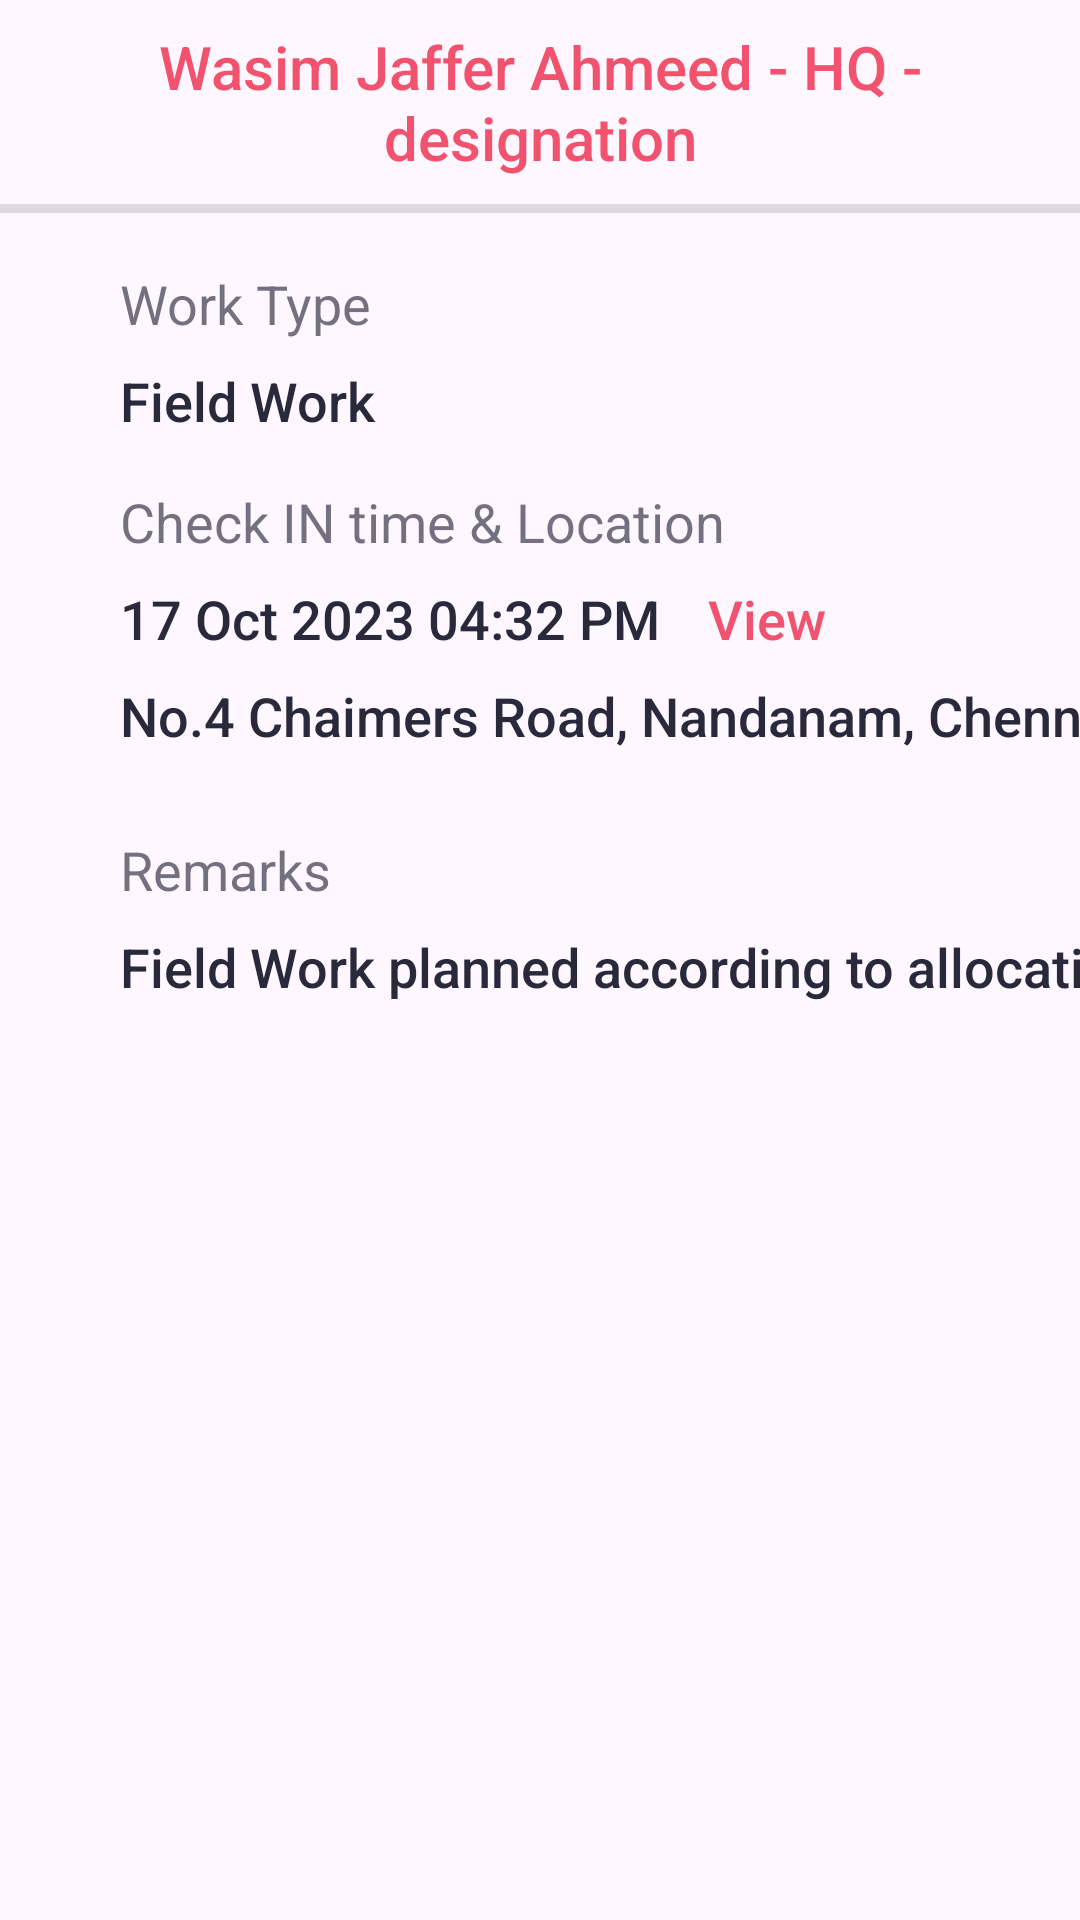

Layout XML and referenced resources for this Android screen:
<!-- AndroidManifest.xml: application theme Theme.AndroidPharmaApp -->
<!-- res/layout/reports_details_list.xml -->
<?xml version="1.0" encoding="utf-8"?>
<androidx.constraintlayout.widget.ConstraintLayout
    xmlns:android="http://schemas.android.com/apk/res/android"
    xmlns:app="http://schemas.android.com/apk/res-auto"
    android:layout_width="match_parent"
    android:layout_height="match_parent">


    <TextView
        android:id="@+id/textView"
        android:layout_width="match_parent"
        android:layout_height="68dp"
        app:layout_constraintEnd_toEndOf="parent"
        app:layout_constraintStart_toStartOf="parent"
        android:text="@string/wasim_jaffer_ahmeed_hq_designation"
        android:gravity="center"
        app:layout_constraintTop_toTopOf="parent"
        android:textColor="#F1536E"
        android:textSize="20sp"
        android:fontFamily="sans-serif-medium"/>


    <View
        android:id="@+id/view"
        android:layout_width="match_parent"
        android:layout_height="3dp"
        android:background="#26282A3C"
        app:layout_constraintTop_toBottomOf="@+id/textView" />


    <LinearLayout
        android:id="@+id/day_and_search"
        android:layout_width="match_parent"
        android:layout_height="379dp"
        android:layout_marginTop="5dp"
        android:orientation="horizontal"
        app:layout_constraintTop_toBottomOf="@+id/textView">


        <LinearLayout
            android:layout_width="517dp"
            android:layout_height="match_parent"
            android:orientation="vertical">


            <TextView
                android:layout_width="match_parent"
                android:layout_height="wrap_content"
                android:layout_marginTop="16dp"
                android:text="@string/work_type"
                android:layout_marginStart="40dp"
                android:textSize="18sp"
                android:textColor="#A6282A3C"
                android:fontFamily="sans-serif"/>

            <TextView
                android:layout_width="match_parent"
                android:layout_height="wrap_content"
                android:layout_marginTop="8dp"
                android:text="@string/field_work"
                android:layout_marginStart="40dp"
                android:textSize="18sp"
                android:textColor="#282A3C"
                android:fontFamily="sans-serif-medium"/>

            <TextView
                android:layout_width="match_parent"
                android:layout_height="wrap_content"
                android:layout_marginTop="16dp"
                android:layout_marginStart="40dp"
                android:text="@string/check_in_time_and_location"
                android:textSize="18sp"
                android:textColor="#A6282A3C"
                android:fontFamily="sans-serif"/>

            <LinearLayout
                android:layout_width="wrap_content"
                android:layout_height="wrap_content"
                android:layout_marginTop="8dp"
                android:layout_marginStart="40dp"
                android:orientation="horizontal"
                >
            <TextView
                android:layout_width="wrap_content"
                android:layout_height="wrap_content"
                android:text="@string/_17_oct_2023_04_32_pm"
                android:textSize="18sp"
                android:textColor="#282A3C"
                android:fontFamily="sans-serif-medium" />

                <TextView
                    android:layout_width="wrap_content"
                    android:layout_height="wrap_content"
                    android:layout_marginStart="16dp"
                    android:text="@string/view"
                    android:textSize="18sp"
                    android:textColor="#F1536E"
                    android:fontFamily="sans-serif-medium"
                    android:drawablePadding="8dp"
                    app:drawableStartCompat="@drawable/marker__1__2" />

            </LinearLayout>

            <TextView
                android:layout_width="match_parent"
                android:layout_height="wrap_content"
                android:layout_marginTop="8dp"
                android:layout_marginStart="40dp"
                android:text="@string/no_4_chaimers_road_nandanam_chennai"
                android:textSize="18sp"
                android:textColor="#282A3C"
                android:fontFamily="sans-serif-medium"/>




            <TextView
                android:layout_width="match_parent"
                android:layout_height="wrap_content"
                android:layout_marginTop="27dp"
                android:layout_marginStart="40dp"
                android:text="@string/remarks"
                android:textSize="18sp"
                android:textColor="#A6282A3C"
                android:fontFamily="sans-serif"/>


            <TextView
                android:layout_width="match_parent"
                android:layout_height="wrap_content"
                android:layout_marginTop="8dp"
                android:layout_marginStart="40dp"
                android:text="@string/field_work_planned_according_to_allocation"
                android:textSize="18sp"
                android:textColor="#282A3C"
                android:fontFamily="sans-serif-medium"/>

        </LinearLayout>


        <LinearLayout
            android:layout_width="517dp"
            android:layout_height="match_parent"
            android:orientation="vertical">


            <TextView
                android:layout_width="match_parent"
                android:layout_height="wrap_content"
                android:layout_marginTop="16dp"
                android:text="@string/submitted_date"
                android:layout_marginStart="40dp"
                android:textSize="18sp"
                android:textColor="#A6282A3C"
                android:fontFamily="sans-serif"/>

            <TextView
                android:layout_width="match_parent"
                android:layout_height="wrap_content"
                android:layout_marginTop="8dp"
                android:text="@string/_20_oct_2023"
                android:layout_marginStart="40dp"
                android:textSize="18sp"
                android:textColor="#282A3C"
                android:fontFamily="sans-serif-medium"/>

            <TextView
                android:layout_width="match_parent"
                android:layout_height="wrap_content"
                android:layout_marginTop="16dp"
                android:layout_marginStart="40dp"
                android:text="@string/check_out_time_amp_location"
                android:textSize="18sp"
                android:textColor="#A6282A3C"
                android:fontFamily="sans-serif"/>

            <LinearLayout
                android:layout_width="wrap_content"
                android:layout_height="wrap_content"
                android:layout_marginTop="8dp"
                android:layout_marginStart="40dp"
                android:orientation="horizontal">
                <TextView
                    android:layout_width="wrap_content"
                    android:layout_height="wrap_content"
                    android:text="@string/_17_oct_2023_04_32_pm"
                    android:textSize="18sp"
                    android:textColor="#282A3C"
                    android:fontFamily="sans-serif-medium" />

                <TextView
                    android:layout_width="wrap_content"
                    android:layout_height="wrap_content"
                    android:layout_marginStart="16dp"
                    android:text="@string/view"
                    android:textSize="18sp"
                    android:textColor="#F1536E"
                    android:fontFamily="sans-serif-medium"
                    android:drawablePadding="8dp"
                    app:drawableStartCompat="@drawable/marker__1__2" />



            </LinearLayout>

            <TextView
                android:layout_width="match_parent"
                android:layout_height="wrap_content"
                android:layout_marginTop="8dp"
                android:layout_marginStart="40dp"
                android:text="@string/no_4_chaimers_road_nandanam_chennai"
                android:textSize="18sp"
                android:textColor="#282A3C"
                android:fontFamily="sans-serif-medium"/>



        </LinearLayout>



    <LinearLayout
        android:layout_width="match_parent"
        android:layout_height="match_parent"
        android:layout_marginEnd="16dp"
        android:orientation="vertical">


        <TextView
            android:layout_width="match_parent"
            android:layout_height="wrap_content"
            android:layout_marginTop="16dp"
            android:text="@string/status"
            android:layout_marginStart="40dp"
            android:textSize="18sp"
            android:textColor="#A6282A3C"
            android:fontFamily="sans-serif"/>

        <TextView
            android:layout_width="92dp"
            android:layout_height="39dp"
            android:layout_marginTop="8dp"
            android:text="@string/pending"
            android:layout_marginStart="40dp"
            android:textSize="18sp"
            android:textColor="#282A3C"
            android:gravity="center"
            android:background="@drawable/repots_list"
            android:fontFamily="sans-serif-medium"/>

    </LinearLayout>

    </LinearLayout>




</androidx.constraintlayout.widget.ConstraintLayout>
<!-- resources referenced by this layout -->
<resources>
  <!-- drawable repots_list (drawable) -->
  <vector xmlns:android="http://schemas.android.com/apk/res/android"
      android:width="92dp"
      android:height="39dp"
      android:viewportWidth="92"
      android:viewportHeight="39">
      <group>
          <clip-path
              android:pathData="M4 0H88C90.2091 0 92 1.79086 92 4V35C92 37.2091 90.2091 39 88 39H4C1.79086 39 0 37.2091 0 35V4C0 1.79086 1.79086 0 4 0Z"
              />
          <path
              android:pathData="M0 0V39H92V0"
              android:fillColor="#26282A3C"
              />
      </group>
  </vector>
  <string name="_17_oct_2023_04_32_pm">17 Oct 2023 04:32 PM</string>
  <string name="_20_oct_2023">20 Oct 2023</string>
  <string name="check_in_time_and_location">Check IN time &amp; Location</string>
  <string name="check_out_time_amp_location">Check Out time &amp; Location</string>
  <string name="field_work">Field Work</string>
  <string name="field_work_planned_according_to_allocation">Field Work planned according to allocation</string>
  <string name="no_4_chaimers_road_nandanam_chennai">No.4 Chaimers Road, Nandanam, Chennai.</string>
  <string name="pending">Pending</string>
  <string name="remarks">Remarks</string>
  <string name="status">Status</string>
  <string name="submitted_date">Submitted date</string>
  <string name="view">View</string>
  <string name="wasim_jaffer_ahmeed_hq_designation">Wasim Jaffer Ahmeed - HQ - designation</string>
  <string name="work_type">Work Type</string>
  <style name="Theme.AndroidPharmaApp" parent="Base.Theme.AndroidPharmaApp" />
  <style name="Base.Theme.AndroidPharmaApp" parent="Theme.Material3.DayNight.NoActionBar">
          
          
      </style>
</resources>
